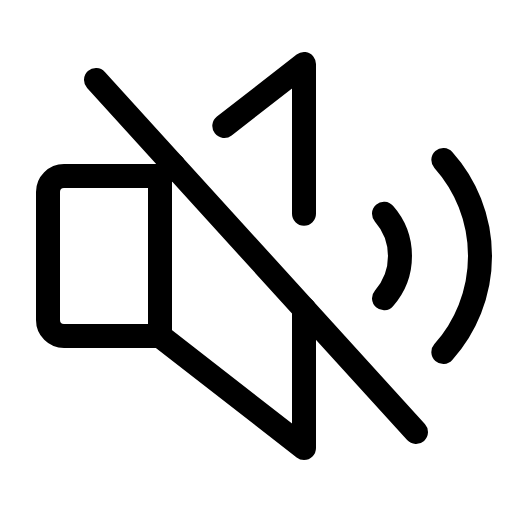
t = 0.00 s
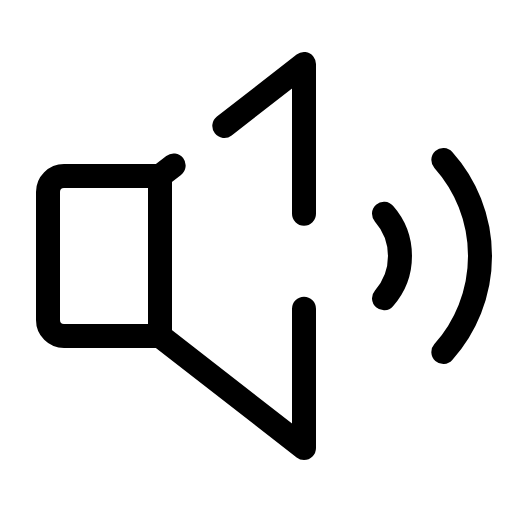
t = 1.50 s
t = 1.88 s: frame unchanged from t = 0.00 s, image omitted
t = 2.25 s: frame unchanged from t = 0.00 s, image omitted
t = 2.63 s: frame unchanged from t = 0.00 s, image omitted

The animated SVG that drew these frames (rendered in a browser with its animation timeline set to each time). Animation: 1 CSS @keyframes rule; one cycle of 3.00 s, repeats indefinitely.

<svg xmlns="http://www.w3.org/2000/svg" viewBox="0 0 256 256">
  <style>
    .draw-line {
      stroke-dasharray: 2000;
      stroke-dashoffset: 0;
    }
    svg:hover .draw-line {
      animation: phosphor-draw-in 1.5s ease-in-out infinite alternate;
    }
    @keyframes phosphor-draw-in {
      0%   { stroke-dashoffset: 0; }
      100% { stroke-dashoffset: 2000; }
    }
  </style><rect width="256" height="256" fill="none"/><line x1="48" y1="40" x2="208" y2="216" fill="none" stroke="currentColor" stroke-linecap="round" stroke-linejoin="round" stroke-width="12" class="draw-line" pathLength="1" style="animation-delay: 0s"/><line x1="80" y1="88" x2="80" y2="168" fill="none" stroke="currentColor" stroke-linecap="round" stroke-linejoin="round" stroke-width="12" class="draw-line" pathLength="1" style="animation-delay: 0.3s"/><path d="M192,106.87a32,32,0,0,1,0,42.3" fill="none" stroke="currentColor" stroke-linecap="round" stroke-linejoin="round" stroke-width="12" class="draw-line" pathLength="1" style="animation-delay: 0.6s"/><path d="M152,154.4V224L80,168H32a8,8,0,0,1-8-8V96a8,8,0,0,1,8-8H80l6.82-5.3" fill="none" stroke="currentColor" stroke-linecap="round" stroke-linejoin="round" stroke-width="12" class="draw-line" pathLength="1" style="animation-delay: 0.9s"/><polyline points="112.15 62.99 152 32 152 106.83" fill="none" stroke="currentColor" stroke-linecap="round" stroke-linejoin="round" stroke-width="12" class="draw-line" pathLength="1" style="animation-delay: 1.2s"/><path d="M221.67,80a72,72,0,0,1,0,96" fill="none" stroke="currentColor" stroke-linecap="round" stroke-linejoin="round" stroke-width="12" class="draw-line" pathLength="1" style="animation-delay: 1.5s"/></svg>
